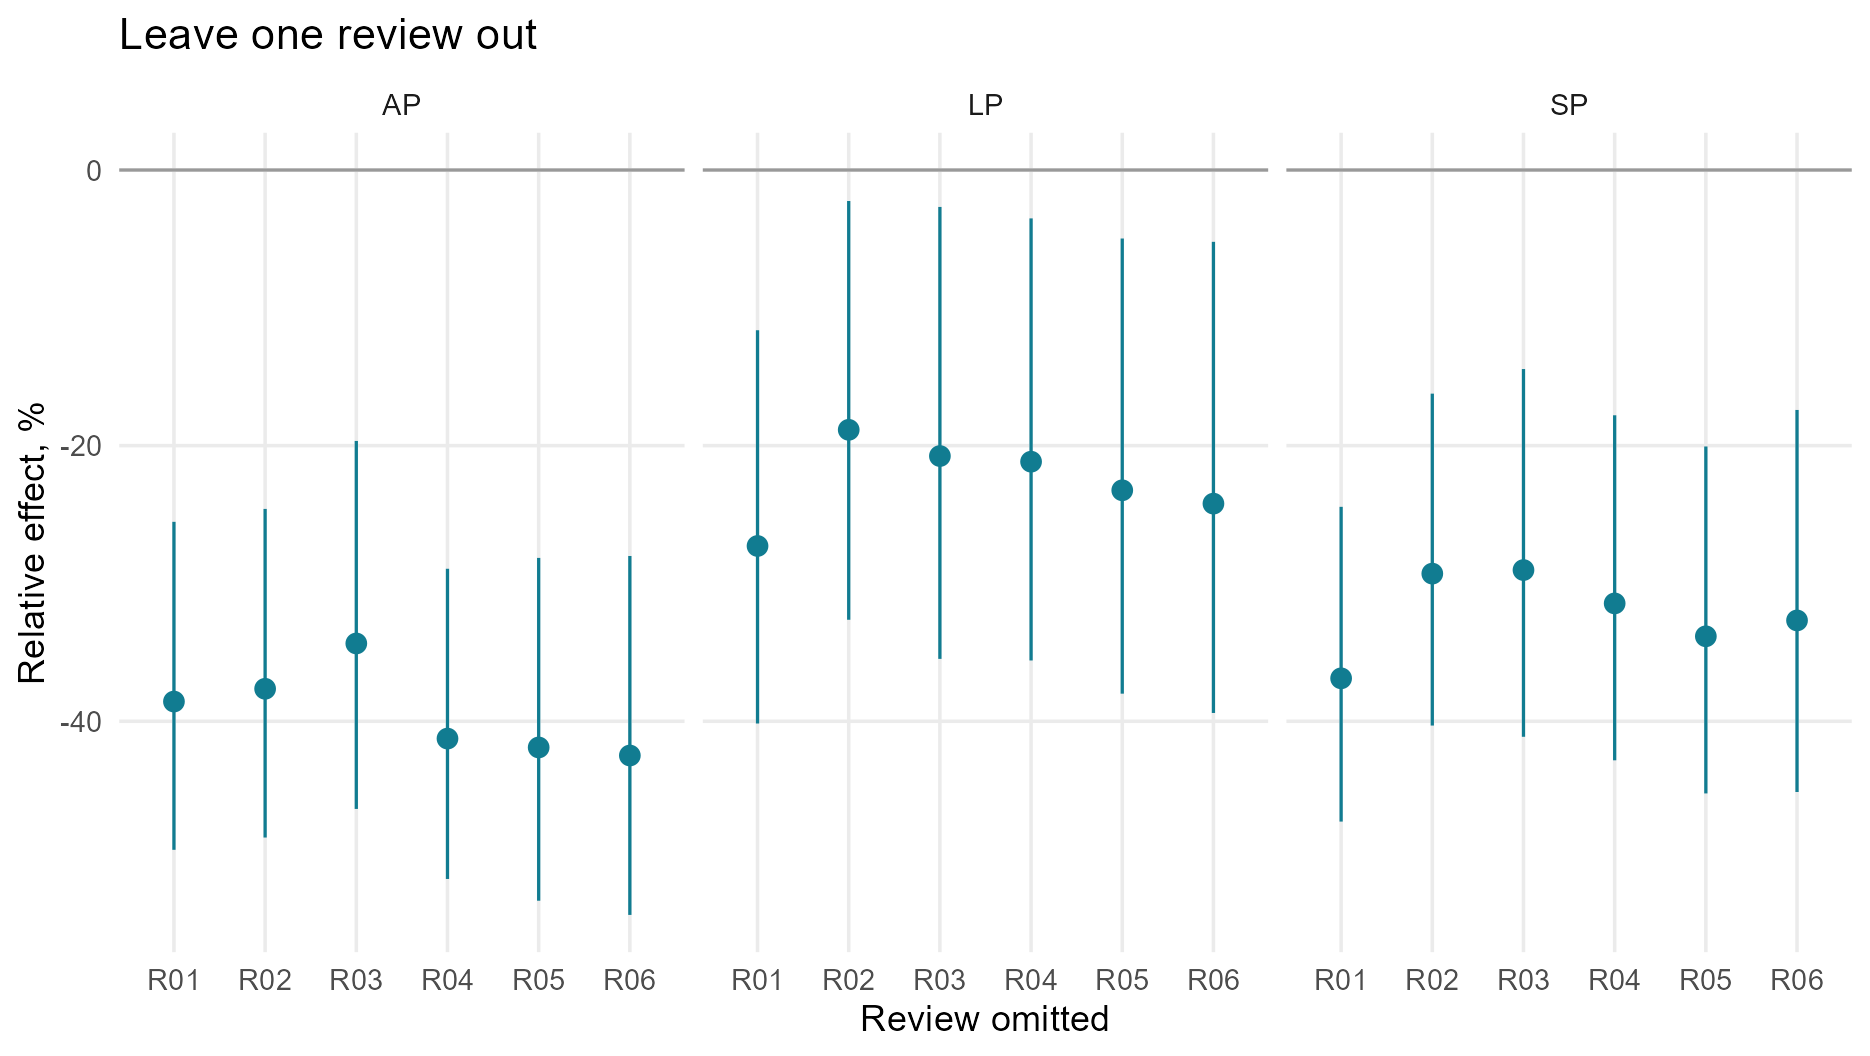

Data behind this chart, as committed beside it:
term, beta, se, lo, hi, p, p_holm, effect_pct, lo_pct, hi_pct, omitted
EP, -0.02059, 0.07153, -0.1618, 0.1206, 0.7739, 0.7739, -2.038, -14.94, 12.82, R01
PA, -0.1207, 0.07559, -0.27, 0.02849, 0.1121, 0.2242, -11.37, -23.66, 2.89, R01
AP, -0.4873, 0.09751, -0.6798, -0.2948, 1.45917464317535e-06, 5.83669857270138e-06, -38.57, -49.33, -25.53, R01
SP, -0.4602, 0.09115, -0.6402, -0.2803, 1.15393870851144e-06, 5.7696935425572e-06, -36.89, -47.28, -24.44, R01
LP, -0.3186, 0.09875, -0.5135, -0.1236, 0.001511, 0.004534, -27.28, -40.16, -11.63, R01
EP, 0.09779, 0.06607, -0.03267, 0.2282, 0.1408, 0.2816, 10.27, -3.215, 25.64, R02
PA, -0.06388, 0.06888, -0.1999, 0.07214, 0.3551, 0.3551, -6.188, -18.12, 7.48, R02
AP, -0.4723, 0.09625, -0.6624, -0.2823, 2.22429578013564e-06, 1.11214789006782e-05, -37.64, -48.44, -24.59, R02
SP, -0.3465, 0.08583, -0.516, -0.1771, 8.29324865053718e-05, 0.0003317, -29.29, -40.31, -16.23, R02
LP, -0.2089, 0.09427, -0.395, -0.02275, 0.02808, 0.08424, -18.85, -32.64, -2.249, R02
EP, 0.08049, 0.07615, -0.0699, 0.2309, 0.2921, 0.5842, 8.382, -6.751, 25.97, R03
PA, -0.07933, 0.0809, -0.2391, 0.08043, 0.3283, 0.5842, -7.626, -21.27, 8.375, R03
AP, -0.4209, 0.1023, -0.6229, -0.2189, 6.16773555141818e-05, 0.0003084, -34.35, -46.36, -19.66, R03
SP, -0.3429, 0.09464, -0.5298, -0.156, 0.00039, 0.00156, -29.03, -41.13, -14.44, R03
LP, -0.2326, 0.104, -0.4381, -0.02715, 0.02674, 0.08022, -20.75, -35.47, -2.679, R03
EP, 0.00399, 0.06607, -0.1265, 0.1344, 0.9519, 0.9519, 0.3998, -11.88, 14.39, R04
PA, -0.07101, 0.07536, -0.2198, 0.07777, 0.3474, 0.6948, -6.855, -19.73, 8.087, R04
AP, -0.532, 0.09646, -0.7224, -0.3416, 1.30256793756815e-07, 6.51283968784077e-07, -41.26, -51.44, -28.93, R04
SP, -0.3776, 0.09199, -0.5592, -0.196, 6.31900410766938e-05, 0.0002528, -31.45, -42.83, -17.8, R04
LP, -0.2378, 0.1024, -0.4399, -0.03574, 0.02136, 0.06409, -21.16, -35.59, -3.511, R04
EP, 0.06793, 0.0774, -0.08497, 0.2208, 0.3815, 0.7629, 7.029, -8.146, 24.71, R05
PA, -0.06358, 0.07912, -0.2199, 0.09273, 0.4229, 0.7629, -6.16, -19.74, 9.716, R05
AP, -0.543, 0.1076, -0.7555, -0.3305, 1.24878408954714e-06, 6.2439204477357e-06, -41.9, -53.02, -28.15, R05
SP, -0.413, 0.09573, -0.6021, -0.2239, 2.85885618783417e-05, 0.0001144, -33.84, -45.24, -20.06, R05
LP, -0.2645, 0.1081, -0.478, -0.05098, 0.01552, 0.04657, -23.24, -38, -4.97, R05
EP, 0.03604, 0.08668, -0.1353, 0.2074, 0.6782, 0.6782, 3.67, -12.65, 23.04, R06
PA, -0.1243, 0.08819, -0.2985, 0.05004, 0.161, 0.322, -11.68, -25.81, 5.131, R06
AP, -0.5531, 0.1136, -0.7776, -0.3286, 2.86980531661251e-06, 1.43490265830626e-05, -42.49, -54.05, -28.01, R06
SP, -0.3958, 0.1035, -0.6002, -0.1913, 0.0001927, 0.0007708, -32.68, -45.13, -17.41, R06
LP, -0.2772, 0.1132, -0.5008, -0.05352, 0.0155, 0.04649, -24.21, -39.4, -5.211, R06
